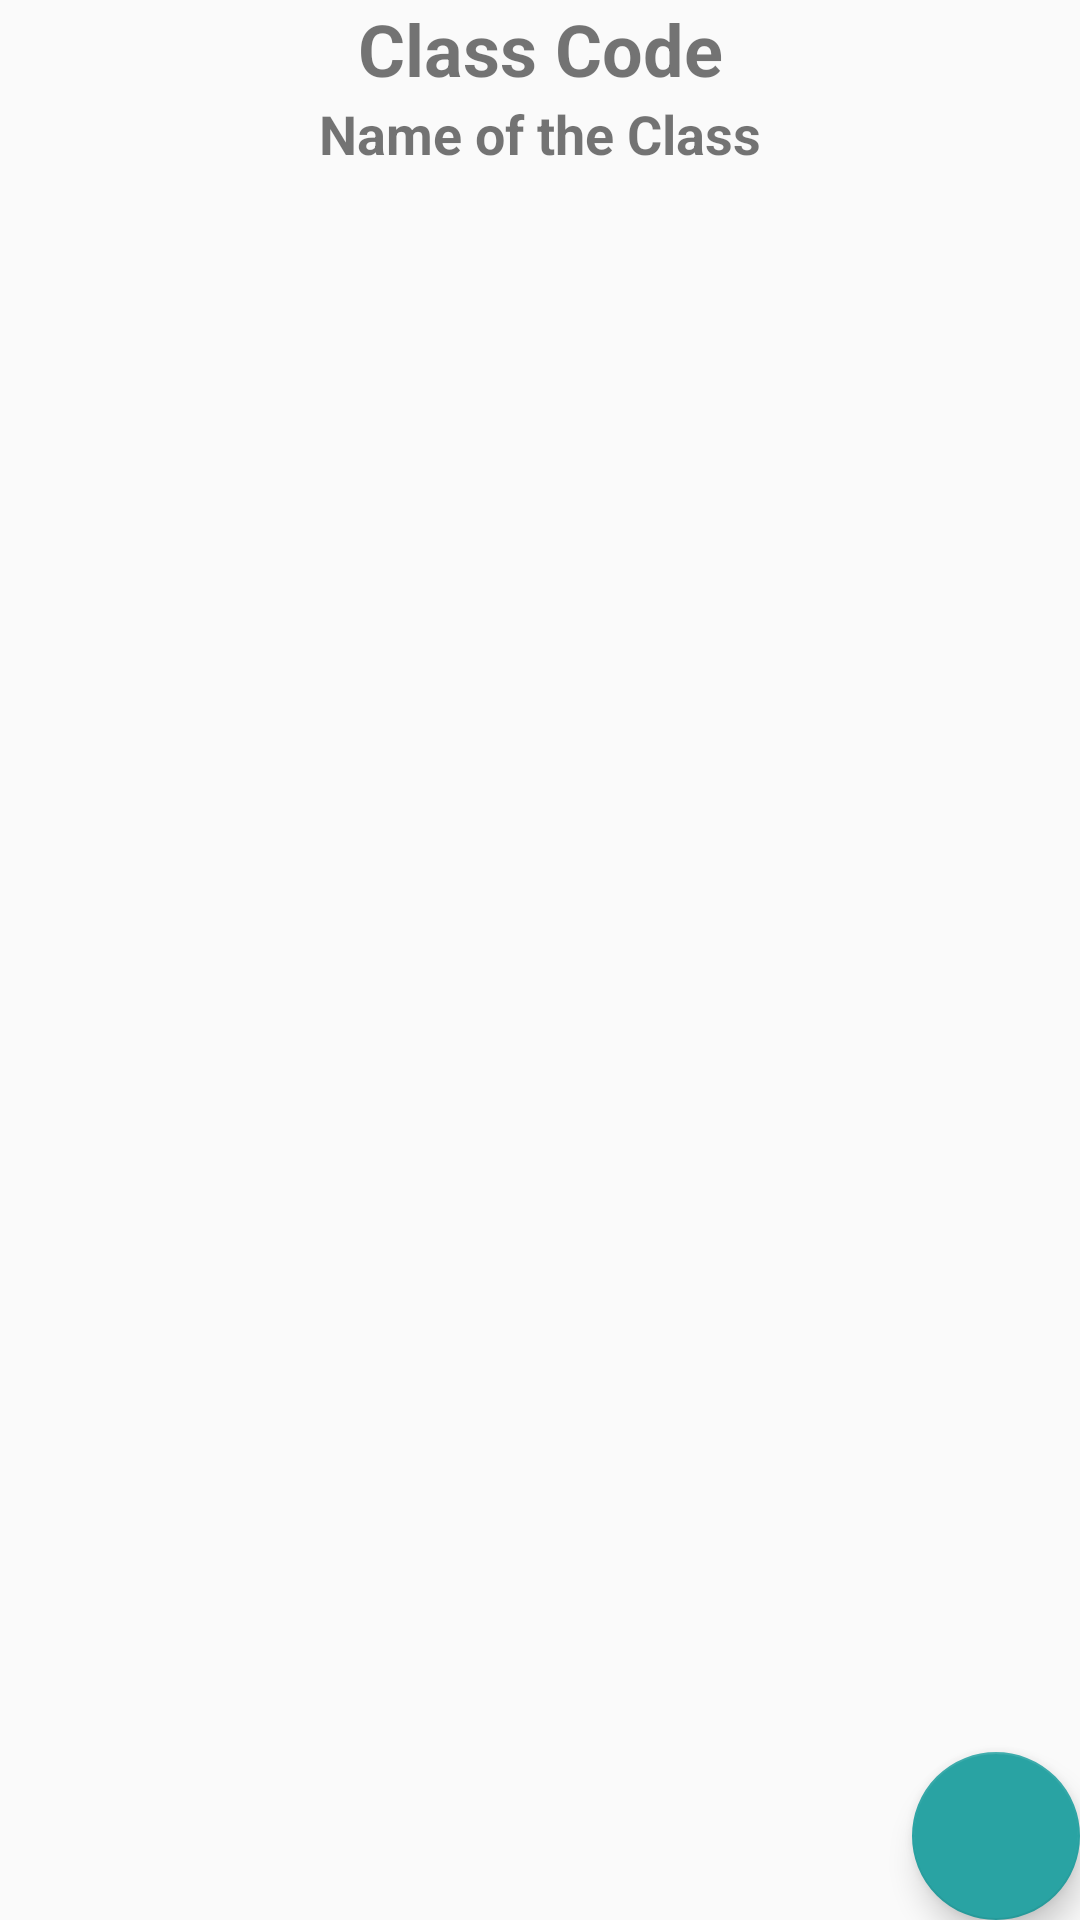

Produce the Android XML layout that renders to this screen, including the resource entries it uses.
<!-- AndroidManifest.xml: application theme AppTheme -->
<!-- res/layout/activity_feedback_display.xml -->
<?xml version="1.0" encoding="utf-8"?>
<LinearLayout xmlns:android="http://schemas.android.com/apk/res/android"
    xmlns:app="http://schemas.android.com/apk/res-auto"
    xmlns:tools="http://schemas.android.com/tools"
    android:layout_width="match_parent"
    android:layout_height="match_parent"
    android:orientation="vertical"
    tools:context=".FeedbackDisplay"
   >

    <TextView
        android:id="@+id/courseDisplayID"
        android:layout_width="match_parent"
        android:layout_height="wrap_content"
        android:gravity="center"
        android:text="@string/classHolder"
        android:textSize="24sp"
        android:textStyle="bold" />

    <TextView
        android:id="@+id/courseDisplayName"
        android:layout_width="match_parent"
        android:layout_height="wrap_content"
        android:gravity="center"
        android:text="@string/classNameHolder"
        android:textSize="18sp"
        android:textStyle="bold" />
    <FrameLayout
        android:layout_width="match_parent"
        android:layout_height="wrap_content">
    <android.support.v7.widget.RecyclerView
        android:id="@+id/cardList"
        android:layout_width="match_parent"
        android:layout_height="match_parent"
        android:layout_weight="1">

    </android.support.v7.widget.RecyclerView>

    <RelativeLayout
        android:layout_width="match_parent"
        android:layout_height="wrap_content"
        android:layout_weight="4">

        <android.support.design.widget.FloatingActionButton
            android:id="@+id/fab"
            android:layout_width="wrap_content"
            android:layout_height="wrap_content"
            android:layout_alignParentRight="true"
            android:layout_alignParentBottom="true"
            android:layout_marginTop="8dp"
            android:clickable="true"
            android:focusable="true"
            app:backgroundTint="@color/colorPrimary"
            app:srcCompat="@drawable/pluswhite"
            android:foregroundGravity="bottom"
            />

    </RelativeLayout>
    </FrameLayout>

</LinearLayout>
<!-- resources referenced by this layout -->
<resources>
  <color name="colorPrimary">#29a3a3</color>
  <string name="classHolder">Class Code</string>
  <string name="classNameHolder">Name of the Class</string>
  <style name="AppTheme" parent="Theme.AppCompat.Light.DarkActionBar">
          
          <item name="colorPrimary">@color/colorPrimary</item>
          <item name="colorPrimaryDark">@color/colorPrimaryDark</item>
          <item name="colorAccent">@color/colorAccent</item>
      </style>
  <color name="colorPrimaryDark">#00574b</color>
  <color name="colorAccent">#800934</color>
</resources>
